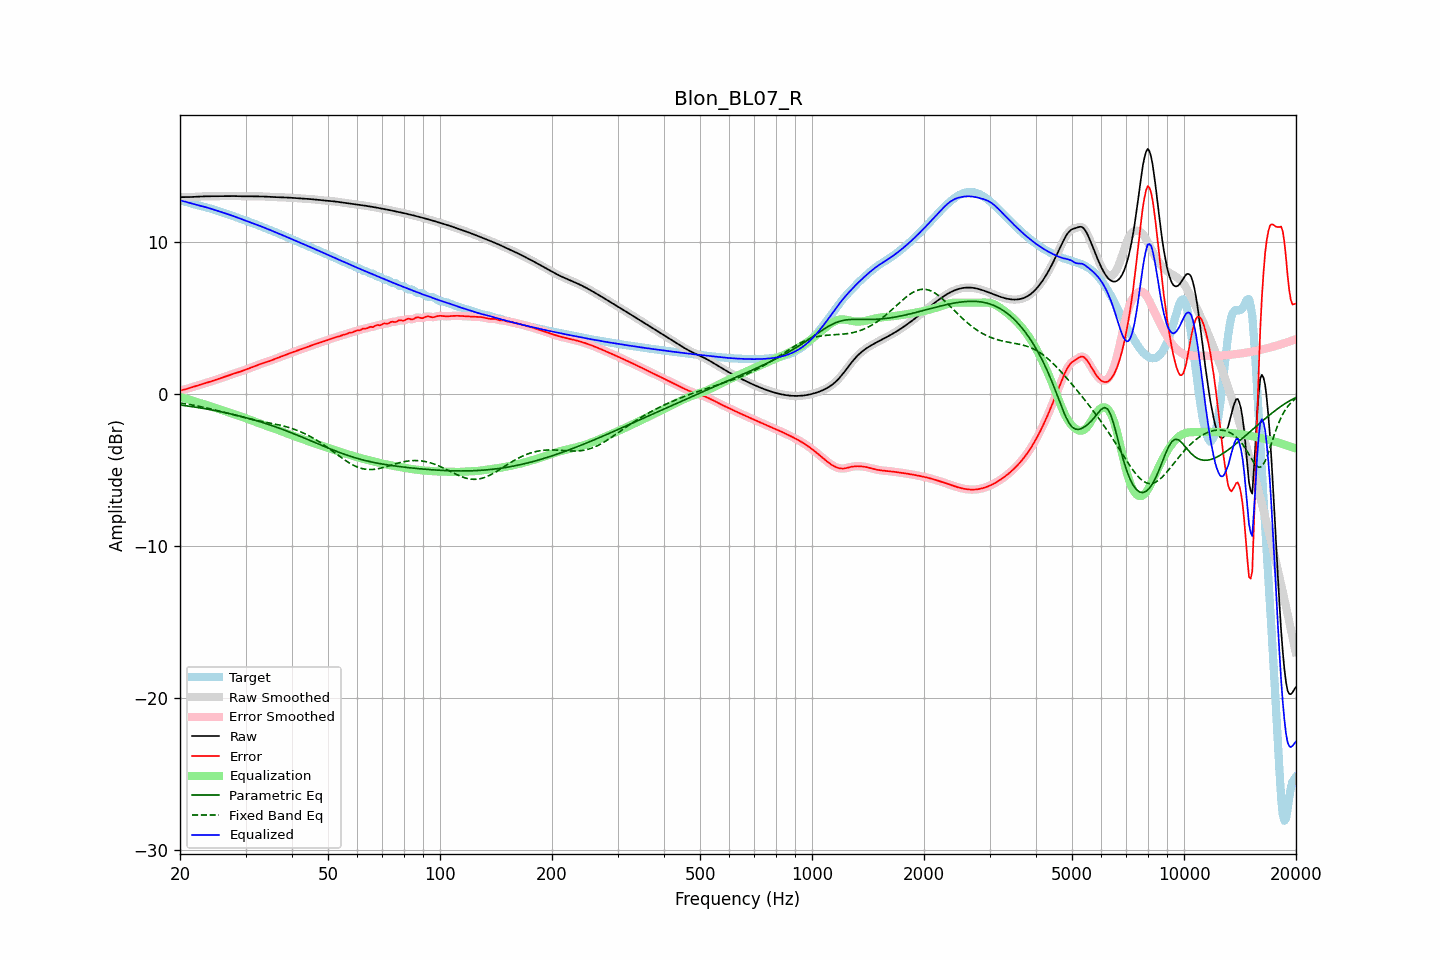

The data file committed next to this chart (first rows):
frequency, raw, error, smoothed, error_smoothed, equalization, parametric_eq, fixed_band_eq, equalized_raw, equalized_smoothed, target
20.00, 12.94, 0.21, 12.94, 0.21, -0.20, -0.73, -0.60, 12.74, 12.74, 12.73
20.20, 12.94, 0.24, 12.94, 0.24, -0.23, -0.74, -0.61, 12.71, 12.71, 12.71
20.40, 12.94, 0.26, 12.94, 0.26, -0.26, -0.75, -0.63, 12.68, 12.68, 12.68
20.61, 12.95, 0.29, 12.95, 0.29, -0.30, -0.77, -0.65, 12.65, 12.65, 12.66
20.81, 12.95, 0.32, 12.95, 0.32, -0.33, -0.78, -0.66, 12.62, 12.62, 12.62
21.02, 12.95, 0.36, 12.95, 0.36, -0.36, -0.80, -0.68, 12.59, 12.59, 12.59
21.23, 12.95, 0.39, 12.95, 0.39, -0.39, -0.81, -0.70, 12.56, 12.56, 12.56
21.44, 12.95, 0.42, 12.95, 0.42, -0.42, -0.83, -0.72, 12.53, 12.53, 12.53
21.66, 12.96, 0.46, 12.96, 0.46, -0.46, -0.85, -0.74, 12.50, 12.50, 12.50
21.87, 12.96, 0.49, 12.96, 0.49, -0.49, -0.86, -0.76, 12.47, 12.47, 12.47
22.09, 12.97, 0.52, 12.97, 0.52, -0.52, -0.88, -0.78, 12.44, 12.44, 12.44
22.31, 12.97, 0.56, 12.97, 0.56, -0.56, -0.90, -0.80, 12.42, 12.42, 12.42
22.54, 12.98, 0.59, 12.98, 0.59, -0.59, -0.91, -0.82, 12.39, 12.39, 12.39
22.76, 12.99, 0.62, 12.99, 0.62, -0.62, -0.93, -0.84, 12.37, 12.37, 12.37
22.99, 12.99, 0.65, 12.99, 0.65, -0.65, -0.95, -0.86, 12.34, 12.34, 12.34
23.22, 13.00, 0.68, 13.00, 0.68, -0.68, -0.97, -0.89, 12.31, 12.31, 12.31
23.45, 13.00, 0.71, 13.00, 0.71, -0.71, -0.98, -0.91, 12.28, 12.28, 12.29
23.69, 13.00, 0.75, 13.00, 0.75, -0.75, -1.00, -0.94, 12.25, 12.25, 12.26
23.92, 13.00, 0.78, 13.00, 0.78, -0.78, -1.02, -0.96, 12.22, 12.22, 12.22
24.16, 13.00, 0.81, 13.00, 0.81, -0.81, -1.04, -0.98, 12.19, 12.19, 12.19
24.40, 13.00, 0.84, 13.00, 0.85, -0.85, -1.06, -1.01, 12.16, 12.16, 12.16
24.65, 13.00, 0.88, 13.00, 0.88, -0.88, -1.08, -1.04, 12.12, 12.12, 12.12
24.89, 13.00, 0.92, 13.00, 0.92, -0.91, -1.10, -1.06, 12.09, 12.09, 12.09
25.14, 13.01, 0.95, 13.01, 0.95, -0.95, -1.12, -1.09, 12.06, 12.06, 12.05
25.39, 13.01, 0.99, 13.01, 0.99, -0.98, -1.14, -1.12, 12.02, 12.02, 12.02
25.65, 13.01, 1.02, 13.01, 1.02, -1.02, -1.16, -1.14, 11.99, 11.99, 11.99
25.91, 13.01, 1.06, 13.01, 1.06, -1.06, -1.19, -1.17, 11.95, 11.95, 11.95
26.16, 13.01, 1.09, 13.01, 1.09, -1.09, -1.21, -1.20, 11.92, 11.92, 11.92
26.43, 13.01, 1.13, 13.01, 1.13, -1.13, -1.23, -1.23, 11.88, 11.88, 11.89
26.69, 13.01, 1.16, 13.01, 1.16, -1.17, -1.25, -1.26, 11.85, 11.85, 11.85
26.96, 13.02, 1.20, 13.02, 1.20, -1.20, -1.28, -1.29, 11.81, 11.81, 11.81
27.23, 13.02, 1.24, 13.02, 1.24, -1.24, -1.30, -1.31, 11.78, 11.78, 11.78
27.50, 13.02, 1.28, 13.02, 1.28, -1.28, -1.33, -1.34, 11.74, 11.74, 11.74
27.77, 13.02, 1.32, 13.02, 1.32, -1.31, -1.35, -1.37, 11.71, 11.71, 11.70
28.05, 13.01, 1.35, 13.01, 1.35, -1.35, -1.38, -1.40, 11.67, 11.67, 11.66
28.33, 13.01, 1.38, 13.01, 1.38, -1.38, -1.40, -1.43, 11.63, 11.63, 11.63
28.62, 13.01, 1.41, 13.01, 1.41, -1.42, -1.43, -1.45, 11.59, 11.59, 11.59
28.90, 13.00, 1.45, 13.00, 1.45, -1.45, -1.45, -1.48, 11.55, 11.55, 11.55
29.19, 13.00, 1.48, 13.00, 1.48, -1.49, -1.48, -1.51, 11.51, 11.51, 11.52
29.48, 13.00, 1.52, 13.00, 1.52, -1.52, -1.51, -1.54, 11.47, 11.48, 11.48
29.78, 13.00, 1.56, 13.00, 1.56, -1.56, -1.54, -1.56, 11.44, 11.44, 11.44
30.08, 13.00, 1.60, 13.00, 1.60, -1.60, -1.56, -1.59, 11.40, 11.40, 11.40
30.38, 13.00, 1.64, 13.00, 1.64, -1.64, -1.59, -1.61, 11.36, 11.36, 11.36
30.68, 13.00, 1.68, 13.00, 1.68, -1.68, -1.62, -1.64, 11.32, 11.32, 11.32
30.99, 13.00, 1.72, 13.00, 1.72, -1.72, -1.65, -1.66, 11.28, 11.28, 11.28
31.30, 13.00, 1.76, 13.00, 1.76, -1.76, -1.68, -1.68, 11.24, 11.24, 11.24
31.61, 13.00, 1.80, 13.00, 1.80, -1.80, -1.71, -1.71, 11.20, 11.20, 11.20
31.93, 13.00, 1.84, 13.00, 1.84, -1.84, -1.74, -1.73, 11.16, 11.16, 11.16
32.24, 13.00, 1.88, 13.00, 1.88, -1.88, -1.77, -1.75, 11.12, 11.12, 11.12
32.57, 13.00, 1.92, 13.00, 1.92, -1.92, -1.81, -1.77, 11.08, 11.08, 11.08
32.89, 13.00, 1.96, 13.00, 1.96, -1.96, -1.84, -1.79, 11.04, 11.04, 11.03
33.22, 12.99, 2.00, 12.99, 2.00, -2.00, -1.87, -1.81, 11.00, 11.00, 10.99
33.55, 12.99, 2.04, 12.99, 2.04, -2.03, -1.90, -1.83, 10.96, 10.96, 10.95
33.89, 12.98, 2.07, 12.98, 2.07, -2.07, -1.94, -1.86, 10.91, 10.91, 10.91
34.23, 12.97, 2.10, 12.97, 2.10, -2.10, -1.97, -1.88, 10.87, 10.87, 10.87
34.57, 12.97, 2.14, 12.97, 2.14, -2.14, -2.01, -1.90, 10.83, 10.83, 10.83
34.92, 12.96, 2.17, 12.96, 2.17, -2.18, -2.04, -1.92, 10.78, 10.78, 10.79
35.27, 12.96, 2.21, 12.96, 2.21, -2.21, -2.08, -1.94, 10.74, 10.74, 10.74
35.62, 12.95, 2.25, 12.95, 2.25, -2.25, -2.12, -1.96, 10.70, 10.70, 10.70
35.97, 12.95, 2.30, 12.95, 2.30, -2.29, -2.15, -1.98, 10.65, 10.65, 10.65
... 635 more rows
